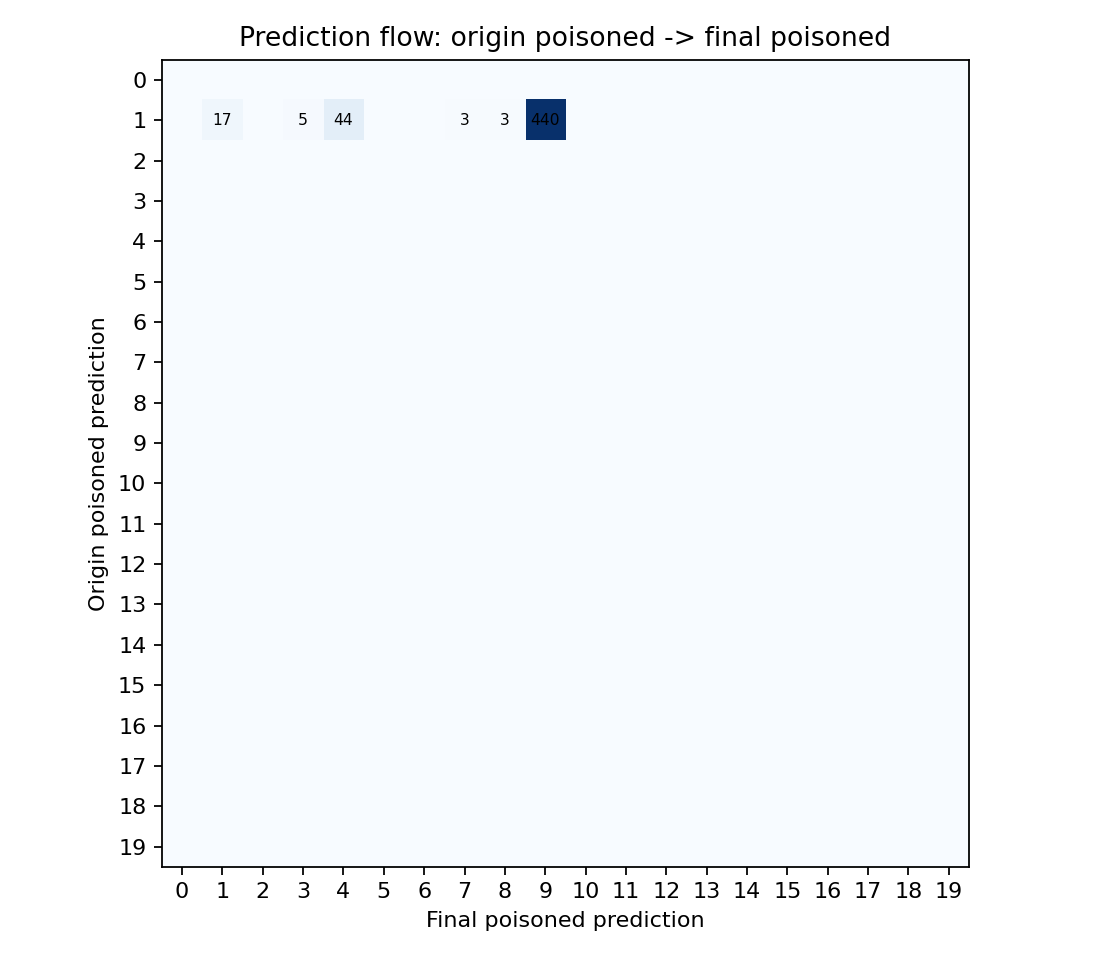

Data behind this chart, as committed beside it:
sample_index, final_predicted_label, true_label, origin_predicted_label
0, 4, 0, 1
1, 9, 0, 1
2, 9, 0, 1
3, 9, 0, 1
4, 9, 0, 1
5, 1, 0, 1
6, 9, 0, 1
7, 9, 0, 1
8, 9, 0, 1
9, 9, 0, 1
10, 9, 0, 1
11, 9, 0, 1
12, 9, 0, 1
13, 9, 0, 1
14, 9, 0, 1
15, 9, 0, 1
16, 9, 0, 1
17, 9, 0, 1
18, 4, 0, 1
19, 8, 0, 1
20, 9, 0, 1
21, 9, 0, 1
22, 9, 0, 1
23, 9, 0, 1
24, 9, 0, 1
25, 9, 0, 1
26, 9, 0, 1
27, 9, 0, 1
28, 9, 0, 1
29, 9, 0, 1
30, 9, 0, 1
31, 9, 0, 1
32, 9, 0, 1
33, 9, 0, 1
34, 9, 0, 1
35, 9, 0, 1
36, 9, 0, 1
37, 9, 0, 1
38, 4, 0, 1
39, 9, 0, 1
40, 9, 0, 1
41, 9, 0, 1
42, 9, 0, 1
43, 9, 0, 1
44, 9, 0, 1
45, 4, 0, 1
46, 9, 0, 1
47, 9, 0, 1
48, 9, 0, 1
49, 9, 0, 1
50, 9, 0, 1
51, 9, 0, 1
52, 3, 0, 1
53, 9, 0, 1
54, 9, 0, 1
55, 9, 0, 1
56, 9, 0, 1
57, 9, 0, 1
58, 9, 0, 1
59, 1, 0, 1
... 452 more rows
